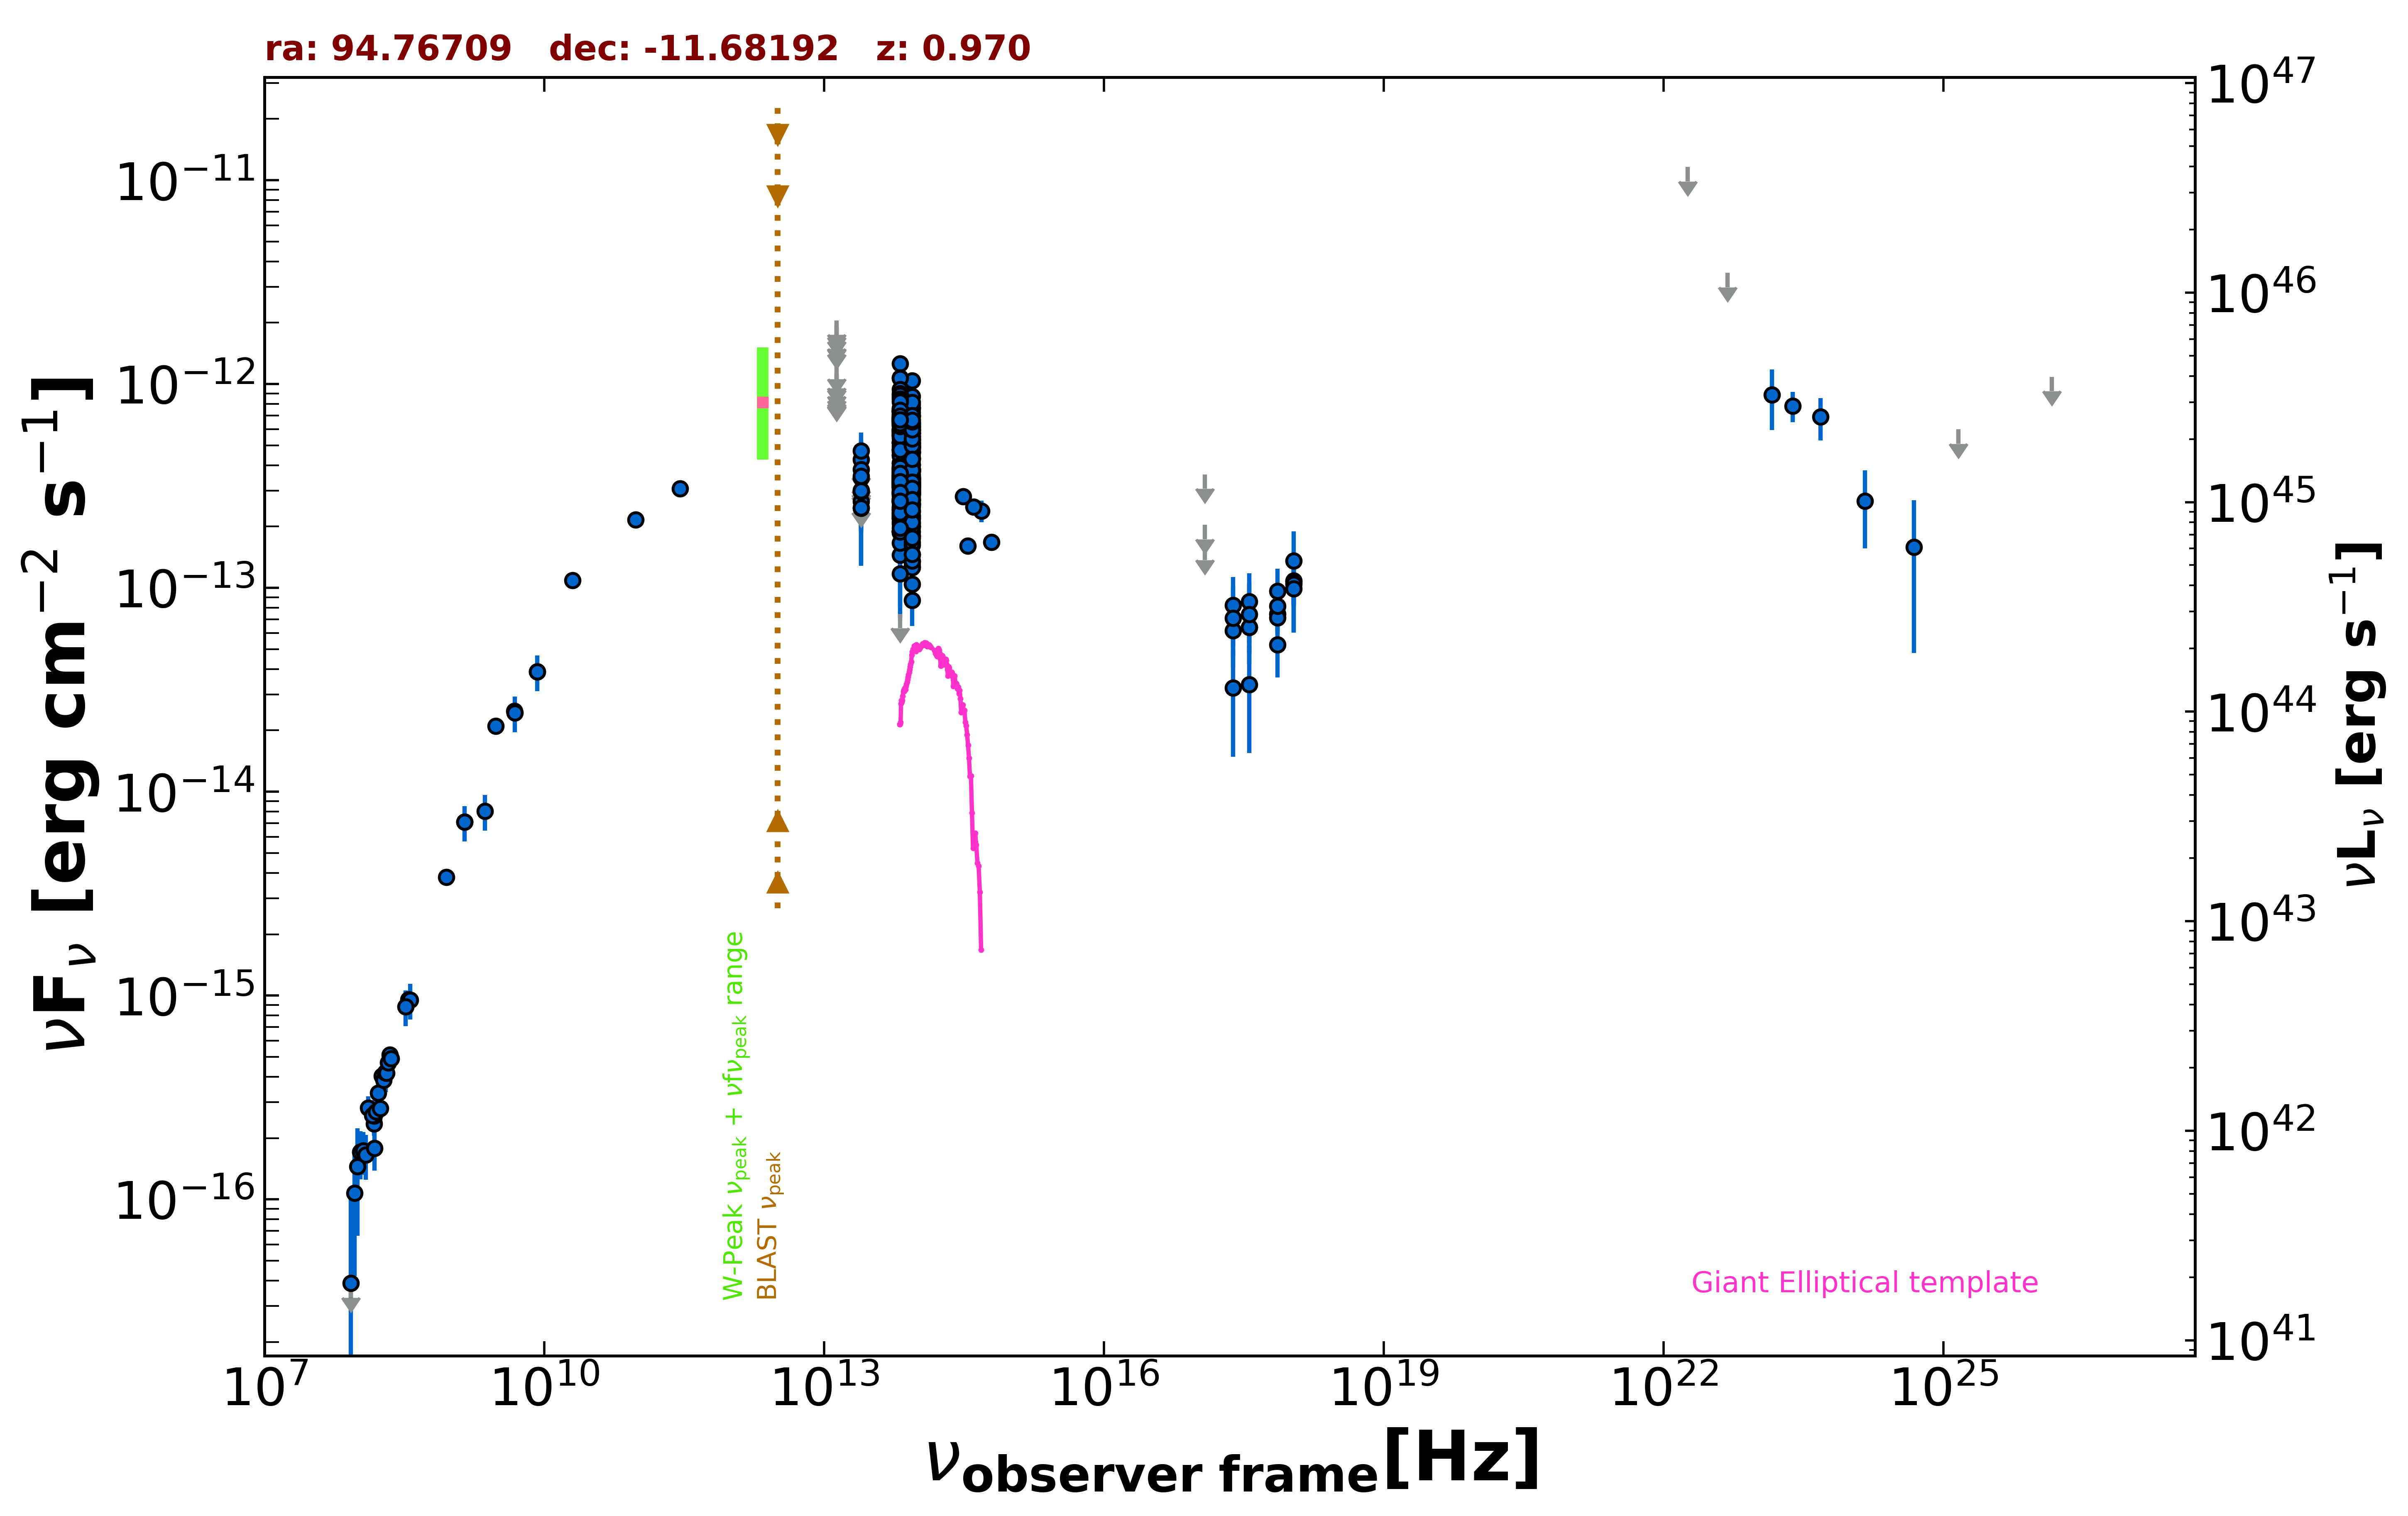

Data behind this chart, as committed beside it:
freq., flux, err_flux, MJD_start, MJD_end, flag, catalog, reference
1.400e+09, 7.112e-15, 2.130e-16, 55000, 55000, , NVSS, Condon et al. 1998  AJ  115  1693
8.870e+08, 3.816e-15, 2.715e-16, 55000, 55000, , RACS, Hale et al. 2021  PASA  38  e058
3.000e+09, 2.105e-14, 8.000e-17, 55000, 55000, , VLASSQL, Gordon et al. 2021  ApJS  255  30
2.418e+17, 6.163e-14, 1.535e-14, 54200, 54508, , 1OUSX, Giommi et al. in preparation
3.627e+17, 6.418e-14, 1.599e-14, 54200, 54508, , 1OUSX, Giommi et al. in preparation
7.253e+17, 7.449e-14, 1.260e-14, 54200, 54508, , 1OUSX, Giommi et al. in preparation
1.088e+18, 1.085e-13, 2.541e-14, 54200, 54508, , 1OUSX, Giommi et al. in preparation
7.253e+17, 7.150e-14, 1.254e-14, 55000, 55000, , 2SXPS, Evans et al. 2020  ApJS  247  54
3.627e+17, 6.408e-14, 1.674e-14, 55000, 55000, , 2SXPS, Evans et al. 2020  ApJS  247  54
1.088e+18, 1.067e-13, 2.623e-14, 55000, 55000, , 2SXPS, Evans et al. 2020  ApJS  247  54
1.500e+08, 2.356e-16, 2.400e-17, 55000, 55000, , TGSS150, Intema et al. 2017  A&A  598  A781
3.520e+08, 9.574e-16, 1.265e-17, 55000, 55000, , WISH352, De Bruce et al. 2002  A&A  394  59
2.000e+10, 1.088e-13, 5.400e-15, 55000, 55000, , AT20G, Murphy et al. 2010  MNRAS  402  2403
8.400e+09, 3.882e-14, 0.000e+00, 55000, 55000, , CRATES, Healey et al. 2007  ApJS  171  61
4.800e+09, 2.482e-14, 1.395e-15, 55000, 55000, , PMN, Griffith et al. 1993-1996  VizieR  VIII/…
2.850e+11, 3.078e-13, 2.850e-14, 57237, 57237, , ALMA, Bonato et al. 2019  MNRAS  485  1188
9.506e+10, 2.158e-13, 1.900e-14, 57237, 57237, , ALMA, Bonato et al. 2019  MNRAS  485  1188
8.817e+13, 3.298e-13, 2.650e-15, 55000, 55000, , UNWISE, Schlafly et al. 2019  ApJS  240  30
6.517e+13, 3.828e-13, 3.800e-15, 55000, 55000, , UNWISE, Schlafly et al. 2019  ApJS  240  30
8.817e+13, 4.346e-13, 1.320e-14, 55000, 55000, , WISE, Wright et al. 2010  AJ  140  1868
6.517e+13, 5.174e-13, 1.575e-14, 55000, 55000, , WISE, Wright et al. 2010  AJ  140  1868
2.498e+13, 2.654e-13, 3.730e-14, 55000, 55000, , WISE, Wright et al. 2010  AJ  140  1868
1.363e+13, 3.156e-13, 1.544e-13, 55000, 55000, , WISE, Wright et al. 2010  AJ  140  1868
8.817e+13, 1.450e-13, 2.765e-14, 57458, 57458, , NEOWISE, Mainzer et al. 2014  ApJ  792  30
6.517e+13, 1.910e-13, 4.455e-14, 57458, 57458, , NEOWISE, Mainzer et al. 2014  ApJ  792  30
8.817e+13, 2.609e-13, 2.455e-14, 58025, 58025, , NEOWISE, Mainzer et al. 2014  ApJ  792  30
6.517e+13, 3.115e-13, 5.710e-14, 58025, 58025, , NEOWISE, Mainzer et al. 2014  ApJ  792  30
8.817e+13, 3.004e-13, 3.050e-14, 58025, 58025, , NEOWISE, Mainzer et al. 2014  ApJ  792  30
6.517e+13, 1.448e-13, 7.367e-14, 58025, 58025, , NEOWISE, Mainzer et al. 2014  ApJ  792  30
8.817e+13, 1.345e-13, 3.740e-14, 57099, 57099, , NEOWISE, Mainzer et al. 2014  ApJ  792  30
6.517e+13, 7.458e-14, 0.000e+00, 57099, 57099, UL, NEOWISE, Mainzer et al. 2014  ApJ  792  30
8.817e+13, 2.358e-13, 2.630e-14, 58389, 58389, , NEOWISE, Mainzer et al. 2014  ApJ  792  30
6.517e+13, 2.261e-13, 4.825e-14, 58389, 58389, , NEOWISE, Mainzer et al. 2014  ApJ  792  30
8.817e+13, 2.876e-13, 2.760e-14, 58024, 58024, , NEOWISE, Mainzer et al. 2014  ApJ  792  30
6.517e+13, 3.521e-13, 3.705e-14, 58024, 58024, , NEOWISE, Mainzer et al. 2014  ApJ  792  30
8.817e+13, 3.417e-13, 4.195e-14, 58025, 58025, , NEOWISE, Mainzer et al. 2014  ApJ  792  30
6.517e+13, 3.537e-13, 4.770e-14, 58025, 58025, , NEOWISE, Mainzer et al. 2014  ApJ  792  30
8.817e+13, 3.180e-13, 2.815e-14, 58025, 58025, , NEOWISE, Mainzer et al. 2014  ApJ  792  30
6.517e+13, 3.256e-13, 4.390e-14, 58025, 58025, , NEOWISE, Mainzer et al. 2014  ApJ  792  30
8.817e+13, 3.263e-13, 2.555e-14, 58025, 58025, , NEOWISE, Mainzer et al. 2014  ApJ  792  30
6.517e+13, 3.469e-13, 3.845e-14, 58025, 58025, , NEOWISE, Mainzer et al. 2014  ApJ  792  30
8.817e+13, 4.011e-13, 2.700e-14, 58024, 58024, , NEOWISE, Mainzer et al. 2014  ApJ  792  30
6.517e+13, 3.704e-13, 4.445e-14, 58024, 58024, , NEOWISE, Mainzer et al. 2014  ApJ  792  30
8.817e+13, 3.192e-13, 2.560e-14, 58025, 58025, , NEOWISE, Mainzer et al. 2014  ApJ  792  30
6.517e+13, 3.019e-13, 3.875e-14, 58025, 58025, , NEOWISE, Mainzer et al. 2014  ApJ  792  30
8.817e+13, 2.535e-13, 2.710e-14, 58025, 58025, , NEOWISE, Mainzer et al. 2014  ApJ  792  30
6.517e+13, 3.286e-13, 4.340e-14, 58025, 58025, , NEOWISE, Mainzer et al. 2014  ApJ  792  30
8.817e+13, 3.542e-13, 2.680e-14, 58025, 58025, , NEOWISE, Mainzer et al. 2014  ApJ  792  30
6.517e+13, 3.653e-13, 4.690e-14, 58025, 58025, , NEOWISE, Mainzer et al. 2014  ApJ  792  30
8.817e+13, 2.595e-13, 3.640e-14, 58025, 58025, , NEOWISE, Mainzer et al. 2014  ApJ  792  30
6.517e+13, 4.745e-13, 5.915e-14, 58025, 58025, , NEOWISE, Mainzer et al. 2014  ApJ  792  30
8.817e+13, 3.160e-13, 2.565e-14, 58024, 58024, , NEOWISE, Mainzer et al. 2014  ApJ  792  30
6.517e+13, 3.375e-13, 4.210e-14, 58024, 58024, , NEOWISE, Mainzer et al. 2014  ApJ  792  30
8.817e+13, 3.309e-13, 2.685e-14, 58025, 58025, , NEOWISE, Mainzer et al. 2014  ApJ  792  30
6.517e+13, 2.939e-13, 4.050e-14, 58025, 58025, , NEOWISE, Mainzer et al. 2014  ApJ  792  30
8.817e+13, 3.219e-13, 3.295e-14, 58025, 58025, , NEOWISE, Mainzer et al. 2014  ApJ  792  30
6.517e+13, 2.918e-13, 4.210e-14, 58025, 58025, , NEOWISE, Mainzer et al. 2014  ApJ  792  30
8.817e+13, 5.386e-13, 3.130e-14, 58182, 58182, , NEOWISE, Mainzer et al. 2014  ApJ  792  30
6.517e+13, 6.821e-13, 5.220e-14, 58182, 58182, , NEOWISE, Mainzer et al. 2014  ApJ  792  30
8.817e+13, 5.143e-13, 3.320e-14, 58182, 58182, , NEOWISE, Mainzer et al. 2014  ApJ  792  30
... 373 more rows
